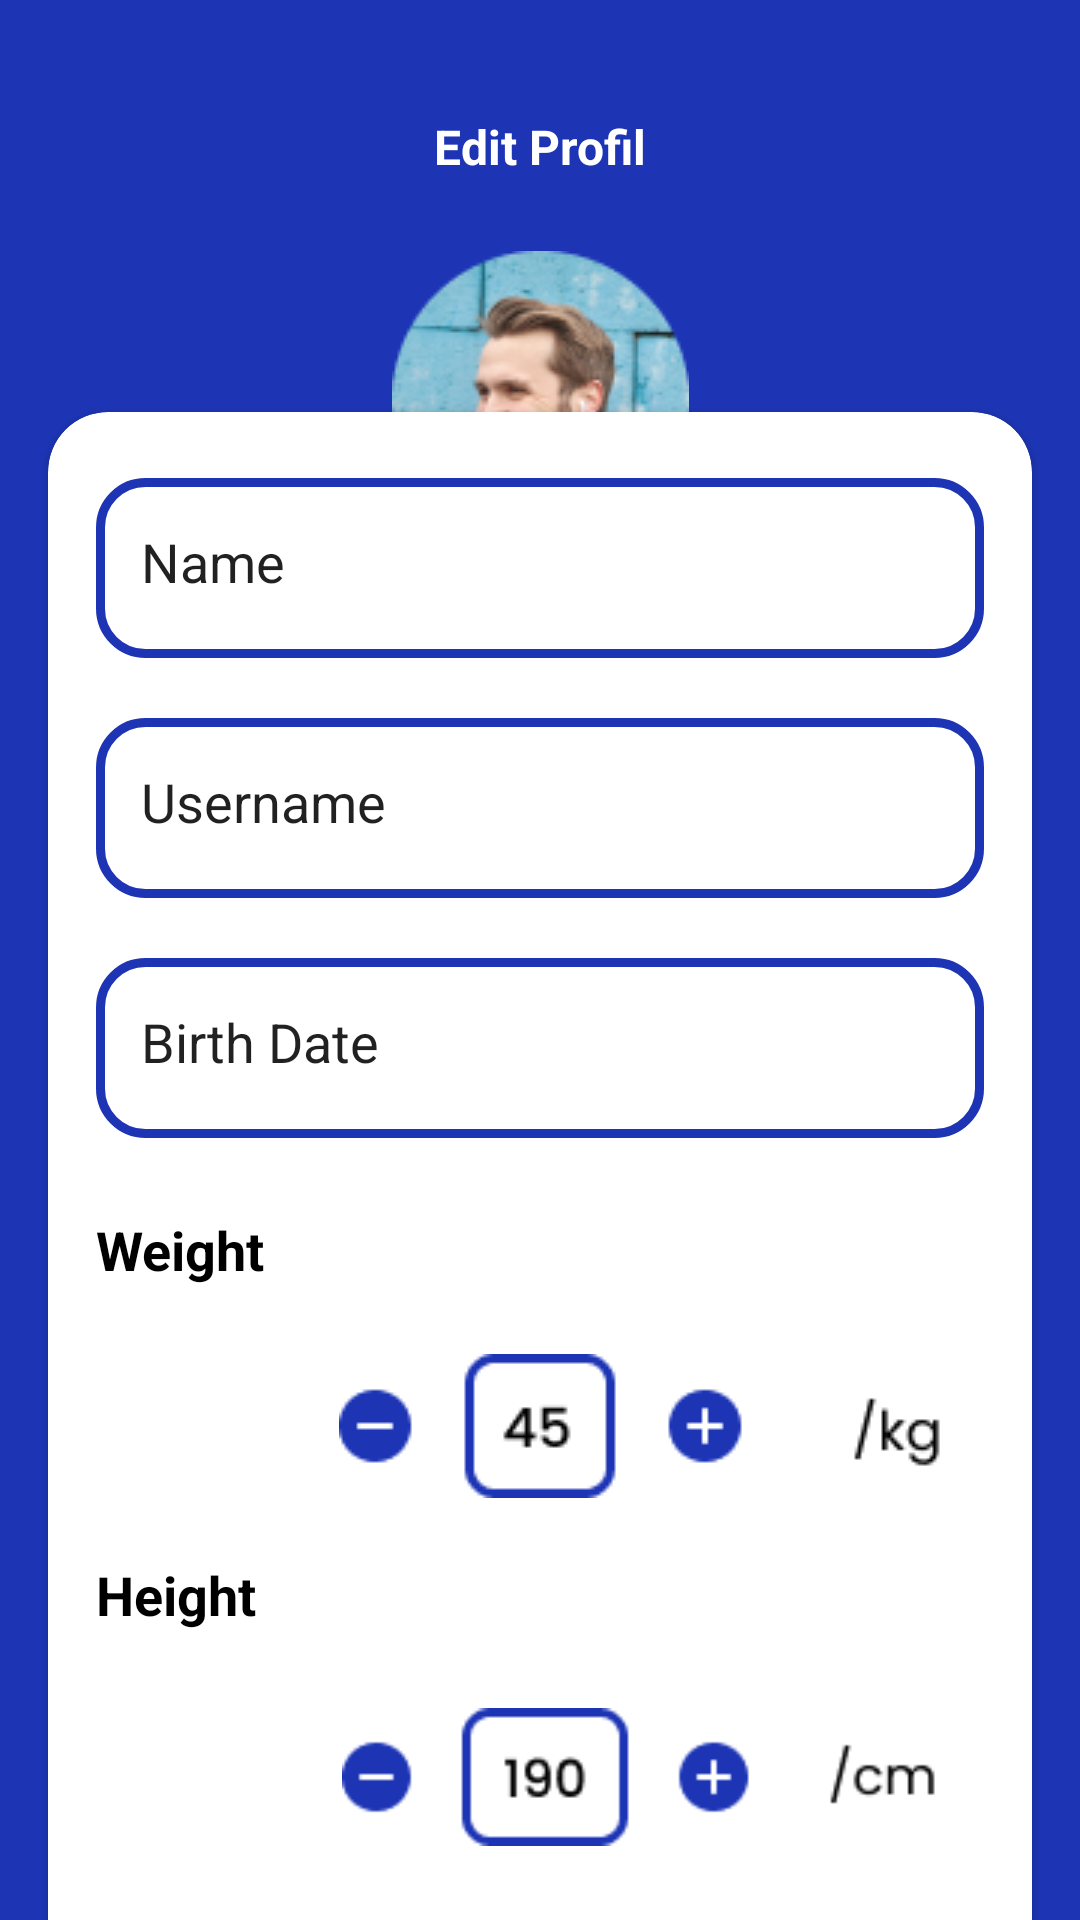

Here is an Android app screen rendered from its layout file. Give the layout XML and the strings, colors and styles it references.
<!-- AndroidManifest.xml: application theme Theme.MakroBranch -->
<!-- res/layout/activity_edit_profil.xml -->
<?xml version="1.0" encoding="utf-8"?>
<androidx.constraintlayout.widget.ConstraintLayout xmlns:android="http://schemas.android.com/apk/res/android"
    xmlns:app="http://schemas.android.com/apk/res-auto"
    xmlns:tools="http://schemas.android.com/tools"
    android:layout_width="match_parent"
    android:layout_height="match_parent"
    android:background="@color/biruWork"
    tools:context=".editProfilActivity">

    <ImageView
        android:id="@+id/imageView"
        android:layout_width="wrap_content"
        android:layout_height="wrap_content"
        android:layout_marginTop="24dp"
        android:src="@drawable/profil_user"
        app:layout_constraintEnd_toEndOf="parent"
        app:layout_constraintHorizontal_bias="0.501"
        app:layout_constraintStart_toStartOf="parent"
        app:layout_constraintTop_toBottomOf="@+id/textView10" />

    <ImageView
        android:layout_width="wrap_content"
        android:layout_height="wrap_content"
        android:layout_marginStart="203dp"
        android:layout_marginTop="154dp"
        android:src="@drawable/ikon_edt"
        app:layout_constraintStart_toStartOf="parent"
        app:layout_constraintTop_toTopOf="parent" />

    <ImageView
        android:layout_width="wrap_content"
        android:layout_height="wrap_content"
        android:layout_marginStart="16dp"
        android:layout_marginTop="32dp"
        android:src="@drawable/back_vektor"
        app:layout_constraintStart_toStartOf="parent"
        app:layout_constraintTop_toTopOf="parent" />

    <androidx.cardview.widget.CardView
        android:id="@+id/card_view"
        android:layout_width="match_parent"
        android:layout_height="568dp"
        android:layout_gravity="center"
        android:layout_marginHorizontal="16dp"
        android:layout_marginTop="36dp"
        android:layout_marginBottom="16dp"
        app:cardCornerRadius="20dp"
        app:layout_constraintBottom_toBottomOf="parent"
        app:layout_constraintEnd_toEndOf="parent"
        app:layout_constraintHorizontal_bias="1.0"
        app:layout_constraintStart_toStartOf="parent"
        app:layout_constraintTop_toBottomOf="@+id/imageView">


        <EditText
            android:id="@+id/nama"
            android:layout_width="match_parent"
            android:layout_height="60dp"
            android:layout_marginHorizontal="16dp"
            android:layout_marginTop="22dp"
            android:background="@drawable/backgroundbiru"
            android:ems="10"
            android:inputType="textPersonName"
            android:paddingVertical="20dp"
            android:paddingLeft="15dp"
            android:text="Name" />

        <EditText
            android:id="@+id/username"
            android:layout_width="match_parent"
            android:layout_height="60dp"
            android:layout_marginHorizontal="16dp"
            android:layout_marginTop="102dp"
            android:background="@drawable/backgroundbiru"
            android:ems="10"
            android:inputType="textPersonName"
            android:paddingVertical="20dp"
            android:paddingLeft="15dp"
            android:text="Username" />

        <EditText
            android:id="@+id/birthdate"
            android:layout_width="match_parent"
            android:layout_height="60dp"
            android:layout_marginHorizontal="16dp"
            android:layout_marginTop="182dp"
            android:background="@drawable/backgroundbiru"
            android:ems="10"
            android:inputType="textPersonName"
            android:paddingVertical="20dp"
            android:paddingLeft="15dp"
            android:text="Birth Date" />

        <TextView
            android:id="@+id/textView7"
            android:layout_width="wrap_content"
            android:layout_height="wrap_content"
            android:layout_marginLeft="16dp"
            android:layout_marginTop="267dp"
            android:text="Weight"
            android:textColor="@color/black"
            android:textSize="18dp"
            android:textStyle="bold" />

        <ImageView
            android:id="@+id/group_137"
            android:layout_width="204dp"
            android:layout_height="48dp"
            android:layout_marginLeft="97dp"
            android:layout_marginTop="314dp"
            android:src="@drawable/weightint" />

        <TextView
            android:id="@+id/textView8"
            android:layout_width="wrap_content"
            android:layout_height="wrap_content"
            android:layout_marginLeft="16dp"
            android:layout_marginTop="382dp"
            android:text="Height"
            android:textColor="@color/black"
            android:textSize="18dp"
            android:textStyle="bold" />

        <ImageView
            android:layout_width="204dp"
            android:layout_height="48dp"
            android:layout_marginLeft="98dp"
            android:layout_marginTop="431dp"
            android:src="@drawable/heightint" />

        <Button
            android:id="@+id/button8"
            android:layout_width="wrap_content"
            android:layout_height="49dp"
            android:layout_marginLeft="117dp"
            android:layout_marginTop="510dp"
            android:layout_marginBottom="20dp"
            android:backgroundTint="@color/kuningVacation"
            android:paddingVertical="7dp"
            android:text="Save"
            android:textSize="16dp"
            app:cornerRadius="10dp" />


    </androidx.cardview.widget.CardView>

    <TextView
        android:id="@+id/textView10"
        android:layout_width="wrap_content"
        android:layout_height="wrap_content"
        android:layout_marginTop="38dp"
        android:text="Edit Profil"
        android:textStyle="bold"
        android:textColor="@color/white"
        android:textSize="16dp"
        app:layout_constraintEnd_toEndOf="parent"
        app:layout_constraintStart_toStartOf="parent"
        app:layout_constraintTop_toTopOf="parent" />


</androidx.constraintlayout.widget.ConstraintLayout>
<!-- resources referenced by this layout -->
<resources>
  <color name="biruWork">#1D35B5</color>
  <color name="black">#FF000000</color>
  <color name="kuningVacation">#F5D129</color>
  <color name="white">#FFFFFFFF</color>
  <!-- drawable backgroundbiru (drawable) -->
  <?xml version="1.0" encoding="utf-8"?>
  <shape xmlns:android="http://schemas.android.com/apk/res/android"
      android:shape="rectangle">
      <corners android:radius="15dp"/>
      <stroke
          android:width="3dp"
          android:color="@color/biruWork" />
  </shape>
  <!-- drawable heightint: png bitmap (drawable, 2217 bytes) -->
  <!-- drawable ikon_edt: png bitmap (drawable, 629 bytes) -->
  <!-- drawable profil_user: png bitmap (drawable, 20386 bytes) -->
  <!-- drawable weightint: png bitmap (drawable, 2212 bytes) -->
  <style name="Theme.MakroBranch" parent="Theme.MaterialComponents.DayNight.DarkActionBar">
          
          <item name="colorPrimary">@color/purple_500</item>
          <item name="colorPrimaryVariant">@color/purple_700</item>
          <item name="colorOnPrimary">@color/white</item>
          
          <item name="colorSecondary">@color/teal_200</item>
          <item name="colorSecondaryVariant">@color/teal_700</item>
          <item name="colorOnSecondary">@color/black</item>
          
          <item name="android:statusBarColor" tools:targetApi="l">?attr/colorPrimaryVariant</item>
          
      </style>
  <color name="purple_500">#FF6200EE</color>
  <color name="purple_700">#FF3700B3</color>
  <color name="teal_200">#FF03DAC5</color>
  <color name="teal_700">#FF018786</color>
</resources>
